Photos from the image-classification dataset "Cotton_Weed_Leaves_Dataset" in the GitHub repository Daffarr/UAS-KKPM. Its 2 classes are: cotton, weed.

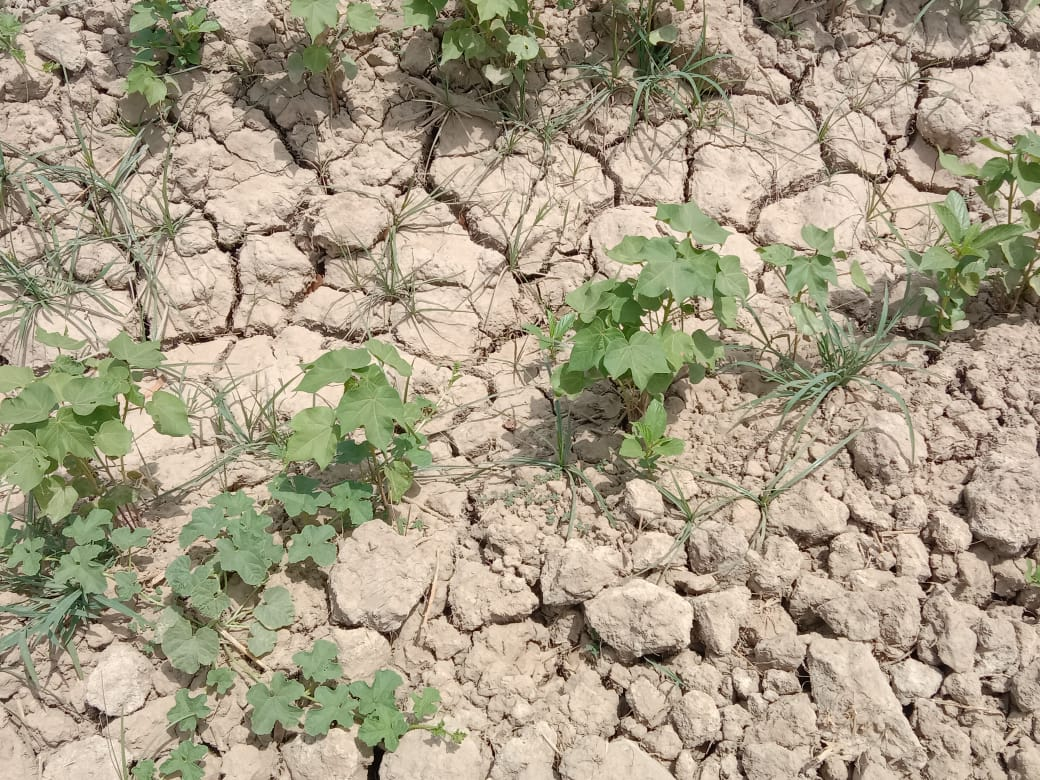
Label: cotton

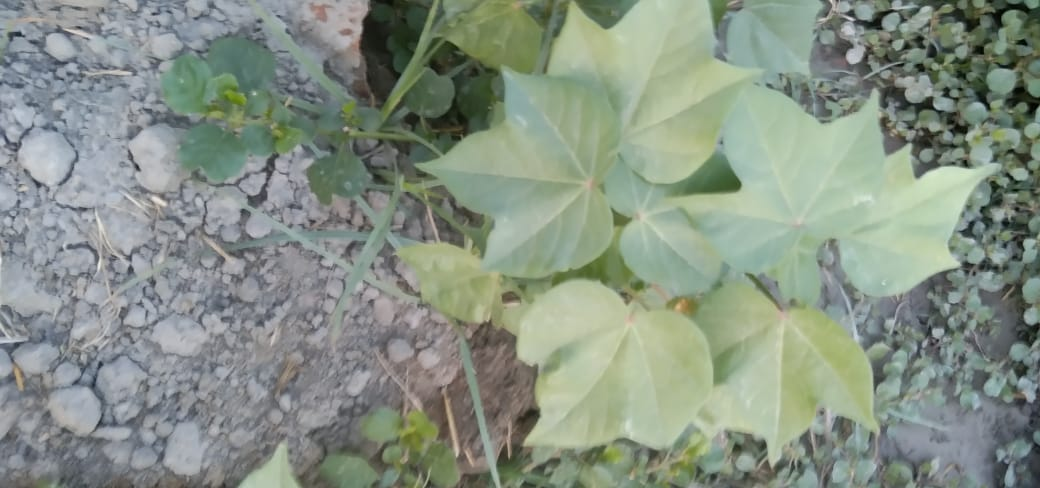
Label: cotton

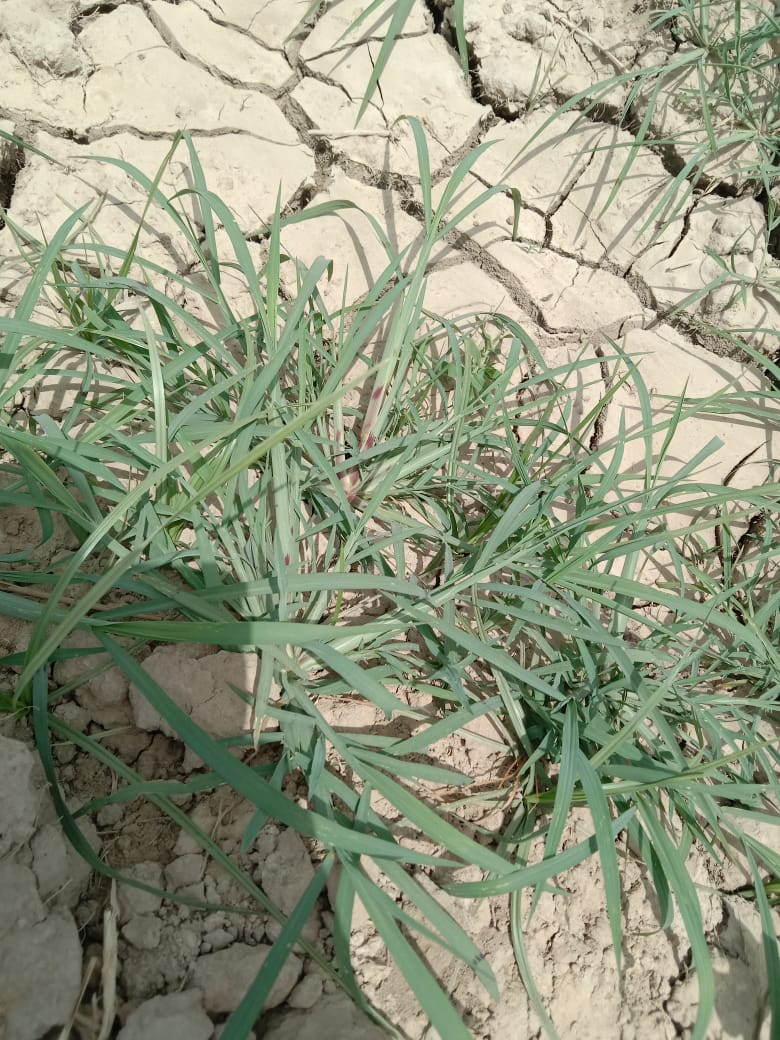
Label: weed

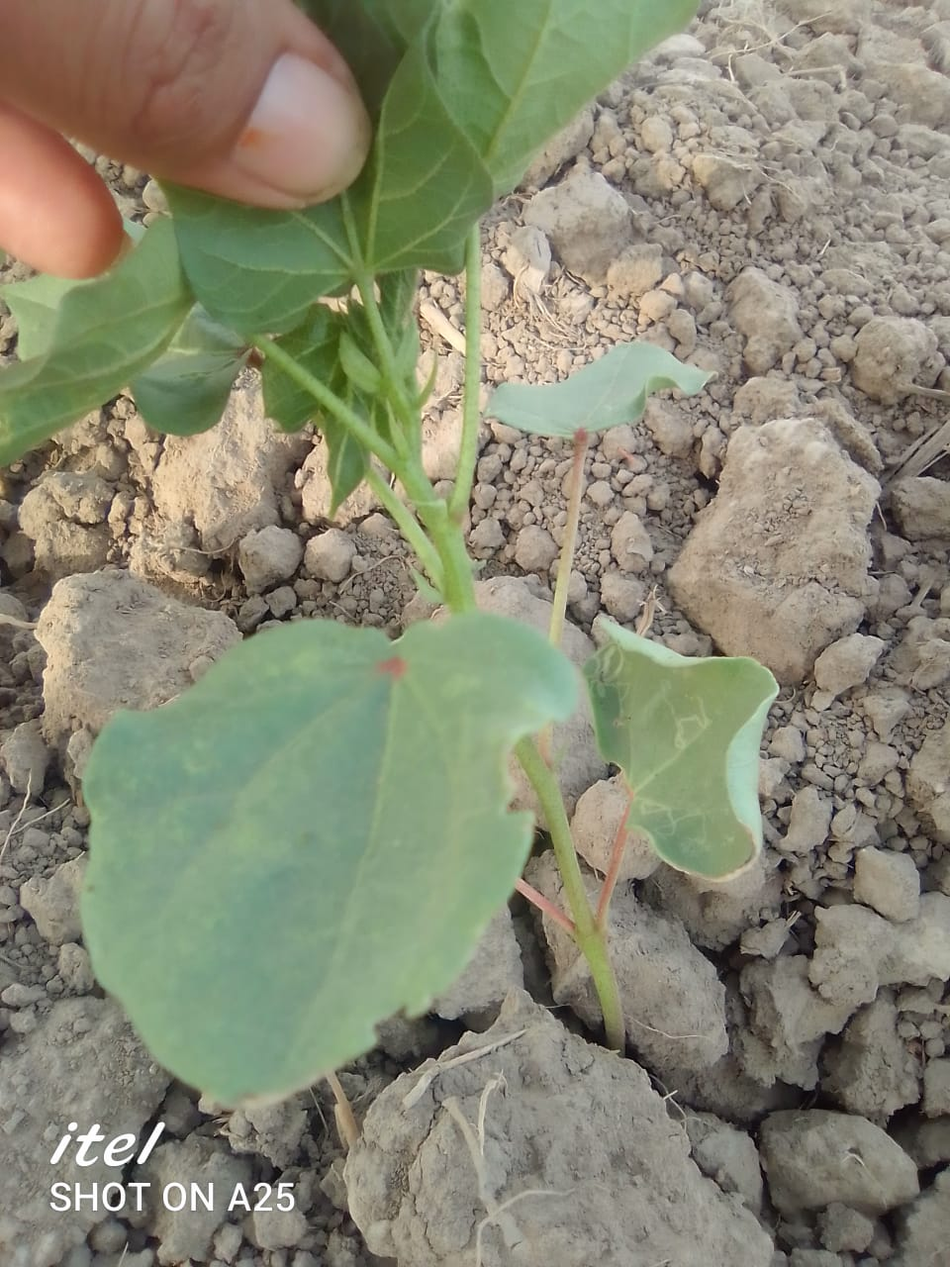
Label: cotton

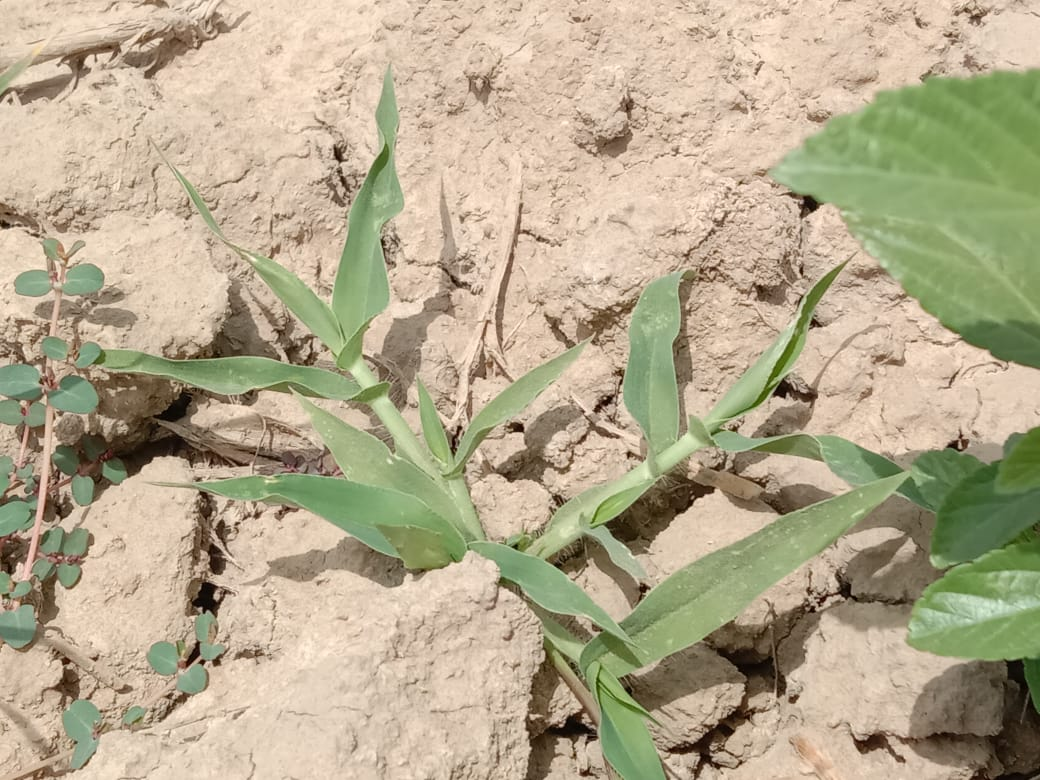
Label: weed

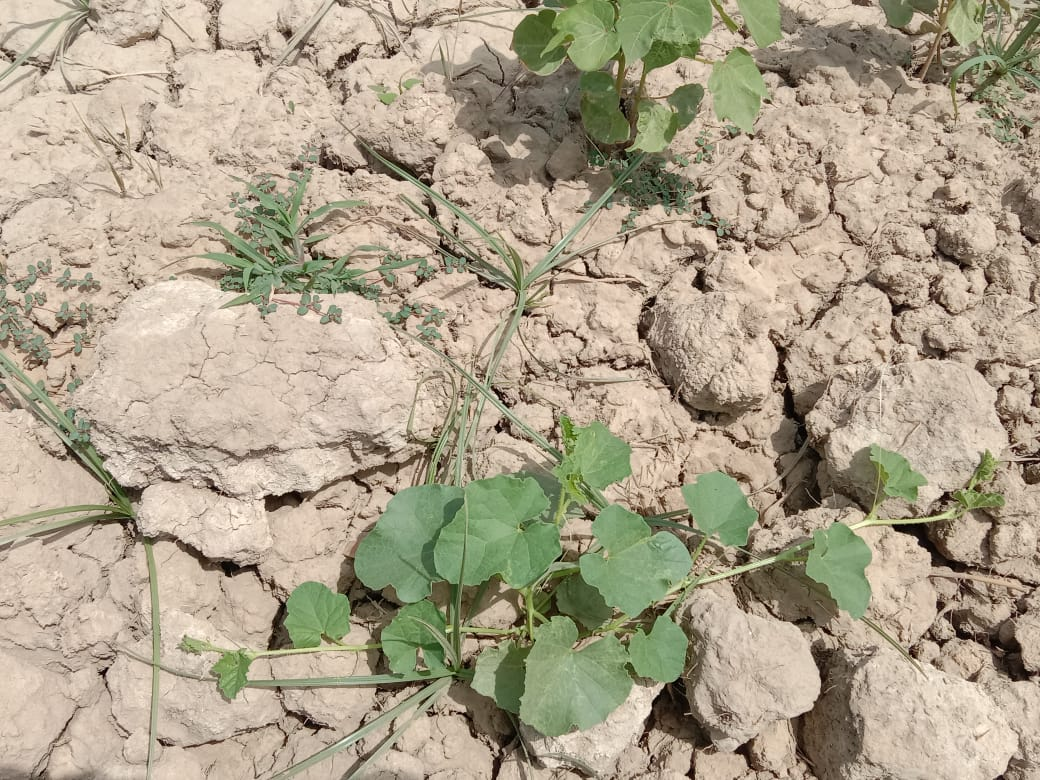
Label: cotton
